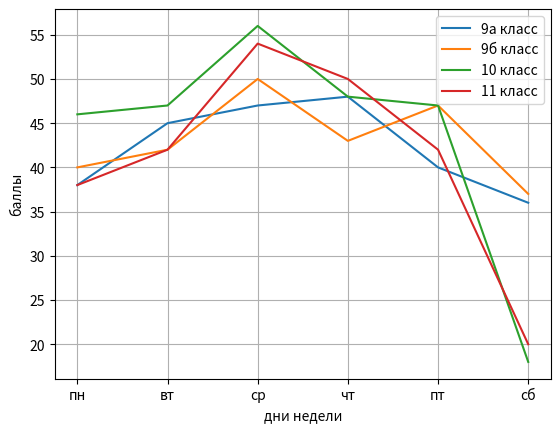

The script that saved this image:
import numpy as np
import matplotlib.pyplot as plt

X = ['пн', 'вт', 'ср', 'чт', 'пт', 'сб']
first_class = [21, 23, 24, 21, 21, 0]
second_aclass = [24, 30, 28, 24, 23, 13]
second_bclass = [25, 31, 27, 24, 21, 14]
third_aclass = [25, 27, 27, 28, 21, 14]
third_bclass = [23, 31, 28, 27, 21, 12]

four_aclass = [26, 30, 29, 28, 19, 10]
four_bclass = [27, 30, 31, 25, 17, 9]
five_aclass = [33, 38, 38, 30, 37, 26]
five_bclass = [31, 44, 40, 35, 34, 20]
five_vclass = [39, 44, 38, 30, 31, 25]

six_aclass = [46, 51, 48, 52, 42, 32]
six_bclass = [37, 55, 51, 52, 46, 30]
six_vclass = [37, 54, 54, 55, 40, 31]

seven_aclass = [45, 47, 42, 39, 32, 27]
seven_bclass = [40, 42, 43, 43, 40, 28]
eight_aclass = [40, 43, 48, 41, 35, 26]
eight_bclass = [40, 41, 47, 45, 40, 19]

nine_aclass = [38, 45, 47, 48, 40, 36]
nine_bclass = [40, 42, 50, 43, 47, 37]
ten_class = [46, 47, 56, 48, 47, 18]
eleven_class = [38, 42, 54, 50, 42, 20]

plt.plot(X, nine_aclass, label='9а класс')
plt.plot(X, nine_bclass, label='9б класс')
plt.plot(X, ten_class, label='10 класс')
plt.plot(X, eleven_class, label='11 класс')

'''
plt.plot(X, four_aclass, label='4а класс')
plt.plot(X, four_bclass, label='4б класс')
plt.plot(X, five_aclass, label='5а класс')
plt.plot(X, five_bclass, label='5б класс')
plt.plot(X, five_vclass, label='5в класс')
'''

'''
plt.plot(X, six_aclass, label='6а класс')
plt.plot(X, six_bclass, label='6б класс')
plt.plot(X, six_vclass, label='6в класс')
'''

plt.xlabel('дни недели')
plt.ylabel('баллы')

plt.legend()
plt.grid(True)
plt.show()